6-way image classification set "dataset" from GitHub (zqswjtu/graduation); label vocabulary: electric cooker, handbag, instant noodles, milk, shoe, toothbrush.

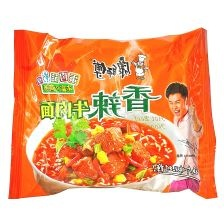
Label: instant noodles

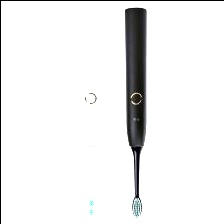
Label: toothbrush

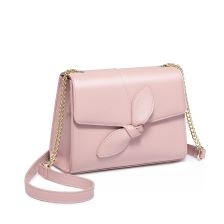
Label: handbag

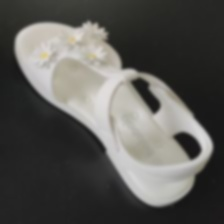
Label: shoe

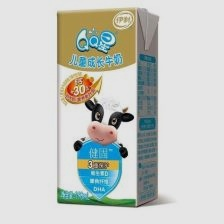
Label: milk

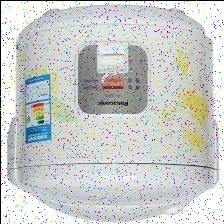
Label: electric cooker
